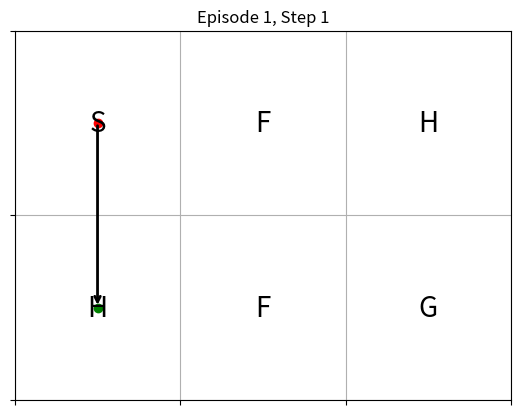
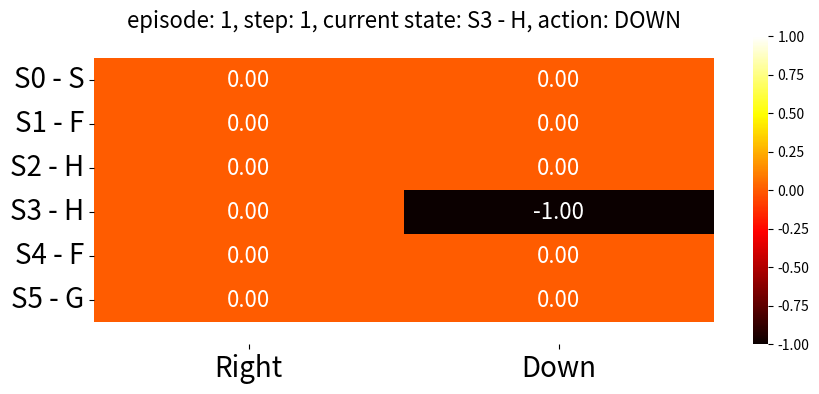
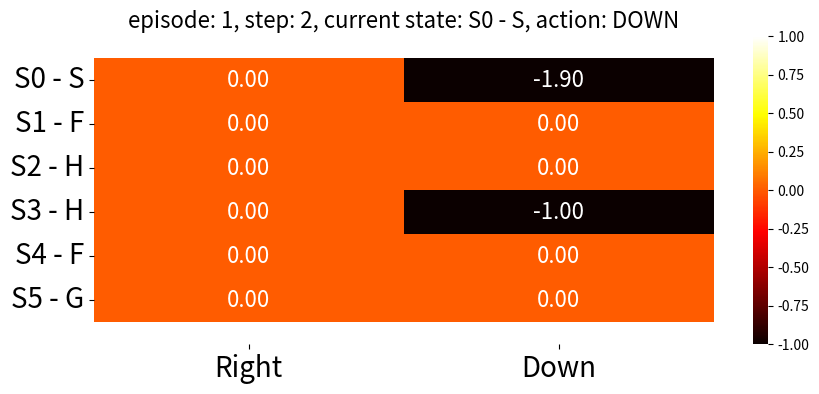
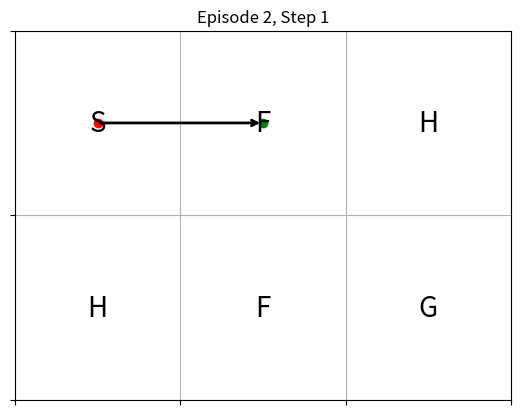
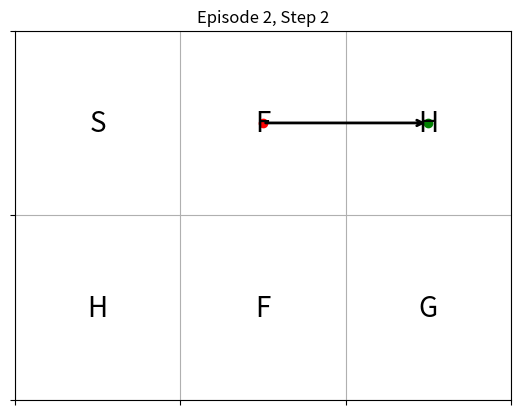
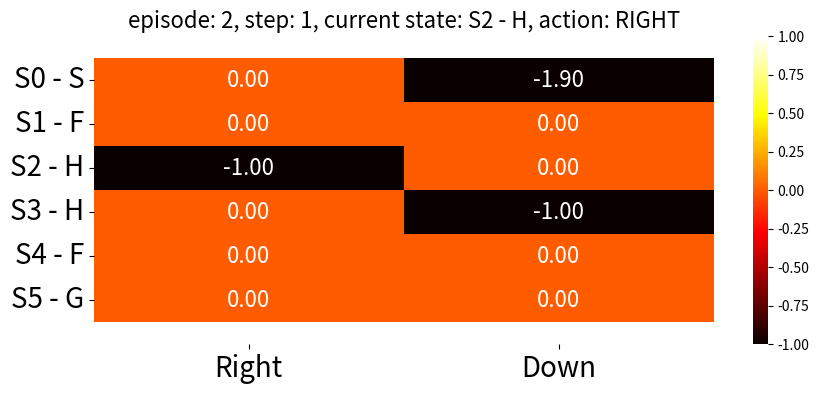
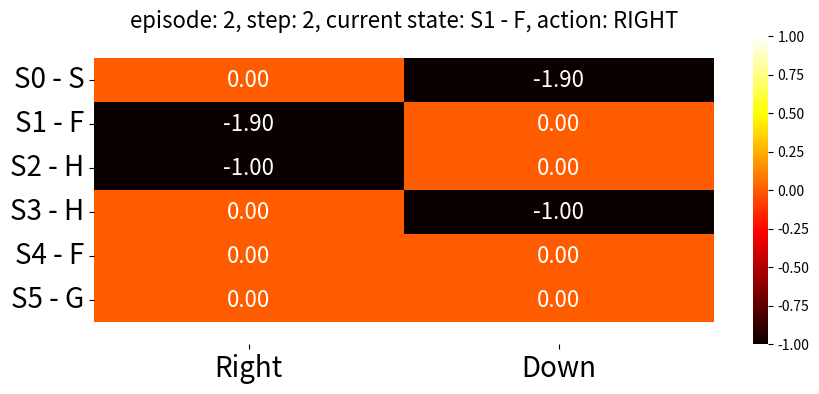
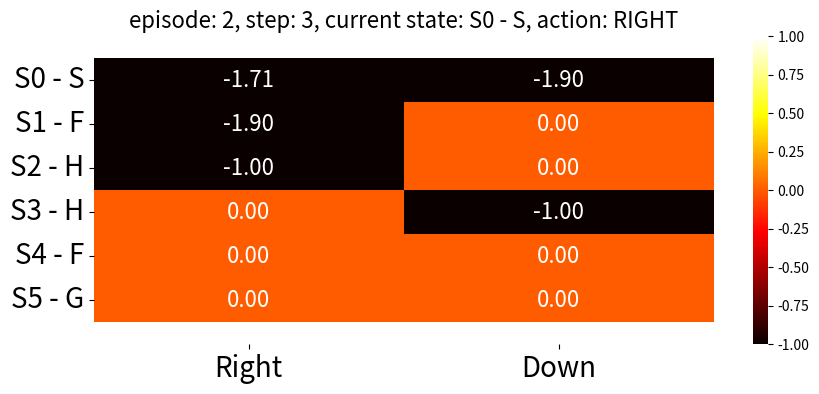
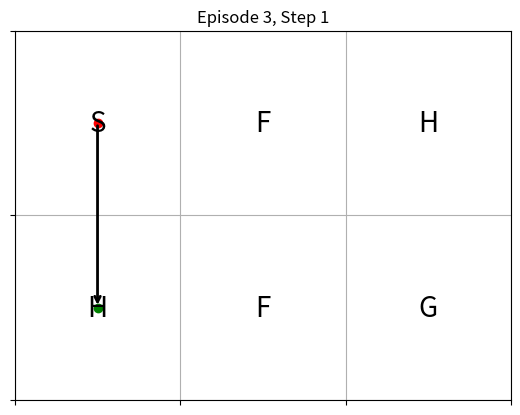
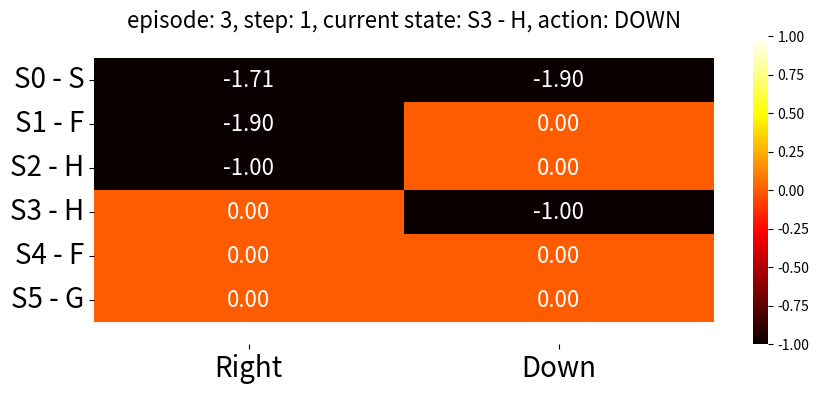
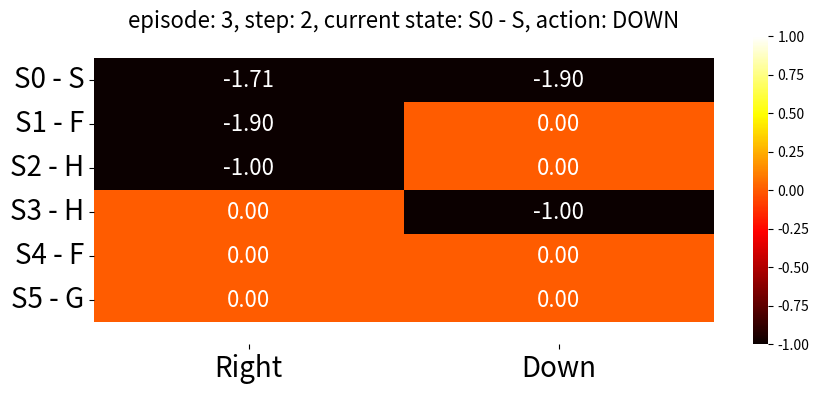
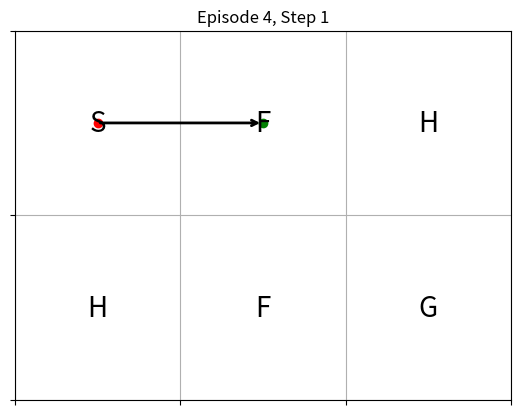
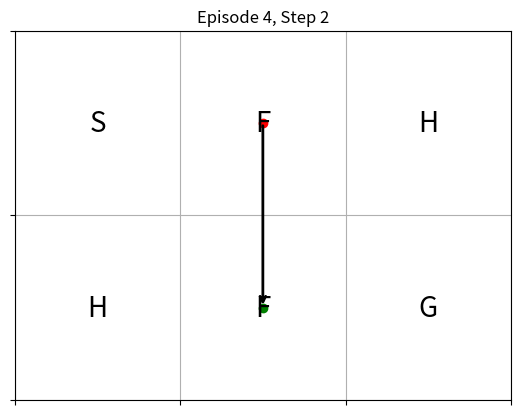
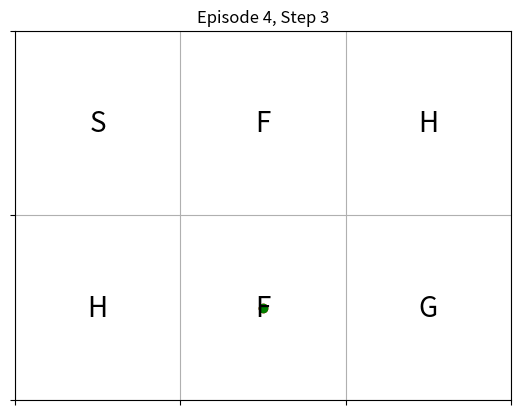
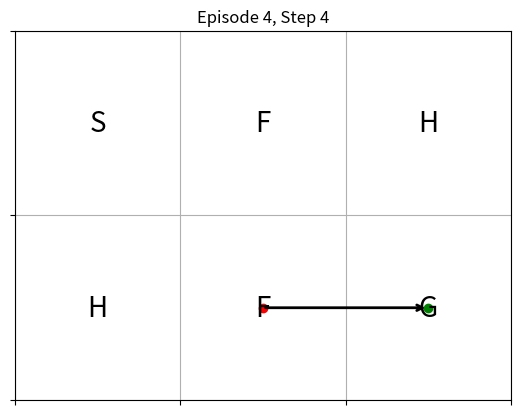
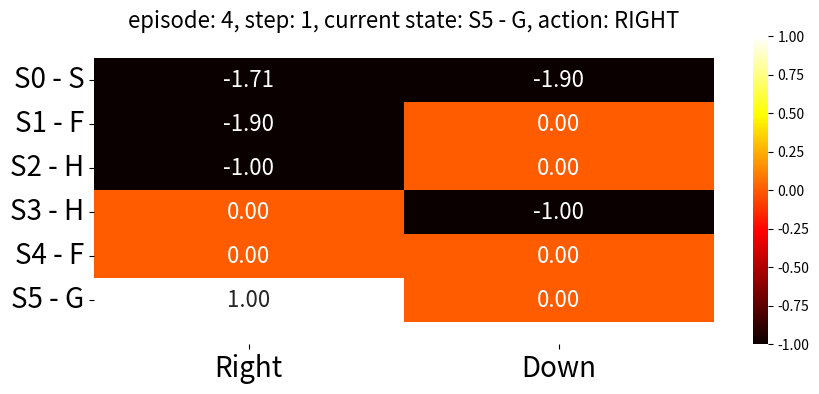

Here is the Python script that generated these plots, in order:
import os
import numpy as np
import seaborn as sns
import matplotlib.pyplot as plt

# environment
# S: start, F: frozen, H: hole, G: goal
#
# map:
# S F H
# H F G
MAP = [["S", "F", "H"], ["H", "F", "G"]]
map_row = len(MAP)
map_col = len(MAP[0])
num_state = map_row * map_col

# action
# RIGHT = 0, DOWN = 1
ACTION = [0, 1]
num_action = len(ACTION)

# hyperparameters
episodes = 10
discount = 0.9

# Path config
IMG_PATH = "./img/"
EPISODE_PATH = "./img/op/"
STEP_PATH = "./img/op_grid/"
OPTIMAL_GRID_PATH = "./img/on_policy_optimal_path.png"

for path in [IMG_PATH, EPISODE_PATH, STEP_PATH]:
    if not os.path.exists(path):
        os.makedirs(path)


# helper function to convert action to arrow
def action_to_arrow(action):
    if action == 0:
        return "→"
    elif action == 1:
        return "↓"


def flatten_list(list_of_lists):
    flat_list = []
    for sublist in list_of_lists:
        for item in sublist:
            flat_list.append(item)
    return flat_list


# Function to plot the grid
def plot_grid(current_state, action, next_state, episode, step):
    fig, ax = plt.subplots()
    ax.set_xlim(-0.5, map_col - 0.5)
    ax.set_ylim(-0.5, map_row - 0.5)

    # Plotting the grid
    for x in range(map_row):
        for y in range(map_col):
            ax.text(
                y, map_row - 1 - x, MAP[x][y], ha="center", va="center", fontsize=20
            )
            if (x, y) == current_state:
                ax.plot(y, map_row - 1 - x, "ro")  # Current state
            if (x, y) == next_state:
                ax.plot(y, map_row - 1 - x, "go")  # Next state

    # Adding the action arrow
    ax.annotate(
        "",
        xy=(next_state[1], map_row - 1 - next_state[0]),
        xytext=(current_state[1], map_row - 1 - current_state[0]),
        arrowprops=dict(arrowstyle="->", lw=2.0),
    )

    ax.set_xticks(np.arange(-0.5, map_col, 1))
    ax.set_yticks(np.arange(-0.5, map_row, 1))
    ax.grid(which="both")
    ax.set_xticklabels([])
    ax.set_yticklabels([])
    plt.title(f"Episode {episode+1}, Step {step}")
    plt.savefig(f"{STEP_PATH}episode-{episode+1}-step-{step}.png")
    plt.close()


def plot_optimal_path(Q_table):
    current_state = (0, 0)  # Start state
    optimal_path = [current_state]
    actions = []

    while MAP[current_state[0]][current_state[1]] != "G":
        action = np.argmax(Q_table[current_state[0] * map_col + current_state[1]])
        actions.append(action_to_arrow(action))
        if action == 0 and current_state[1] < map_col - 1:
            current_state = (current_state[0], current_state[1] + 1)
        elif action == 1 and current_state[0] < map_row - 1:
            current_state = (current_state[0] + 1, current_state[1])
        optimal_path.append(current_state)

    fig, ax = plt.subplots()
    ax.set_xlim(-0.5, map_col - 0.5)
    ax.set_ylim(-0.5, map_row - 0.5)

    # Plotting the grid and the optimal path
    for i, ((x, y), action) in enumerate(zip(optimal_path, actions + [""])):
        ax.text(
            y,
            map_row - 1 - x,
            MAP[x][y] + "\n" + action,
            ha="center",
            va="center",
            fontsize=20,
            color="blue",
        )
        if i < len(actions):
            next_state = optimal_path[i + 1]
            ax.annotate(
                "",
                xy=(next_state[1], map_row - 1 - next_state[0]),
                xytext=(y, map_row - 1 - x),
                arrowprops=dict(arrowstyle="->", lw=2.0, color="red"),
            )

    ax.set_xticks(np.arange(-0.5, map_col, 1))
    ax.set_yticks(np.arange(-0.5, map_row, 1))
    ax.grid(which="both")
    ax.set_xticklabels([])
    ax.set_yticklabels([])
    plt.title("Optimal Path")
    plt.savefig(f"{OPTIMAL_GRID_PATH}")
    plt.close()


# Initialize Q-table and Return_s_a
Q_table = np.zeros((num_state, num_action))
Return_s_a = {}

# Main loop for each episode
for episode in range(episodes):
    steps = []
    # start state
    current_state = MAP[0][0]
    current_state_index_x = 0
    current_state_index_y = 0

    # epsilon config: decayed epsilon greedy (simple implementation)
    if episode < int(episodes / 2):
        epsilon = 0.5
    else:
        epsilon = 0.1

    while True:
        # Epsilon-greedy action selection
        if np.random.rand() < epsilon:
            action = np.random.choice(ACTION)
        else:
            action = np.argmax(
                Q_table[current_state_index_x * map_col + current_state_index_y]
            )

        # Calculate next state
        next_state_index_x = current_state_index_x
        next_state_index_y = current_state_index_y

        if action == 0 and current_state_index_y < map_col - 1:
            next_state_index_y += 1
        elif action == 1 and current_state_index_x < map_row - 1:
            next_state_index_x += 1

        # reward
        if MAP[next_state_index_x][next_state_index_y] == "H":
            # hole
            reward = -1
        elif MAP[next_state_index_x][next_state_index_y] == "G":
            # goal
            reward = 1
        else:
            # ice and all other states
            reward = 0

        # Store step
        steps.append(((current_state_index_x, current_state_index_y), action, reward))

        # Plot current step
        plot_grid(
            (current_state_index_x, current_state_index_y),
            action,
            (next_state_index_x, next_state_index_y),
            episode,
            len(steps),
        )

        # Update current state
        current_state_index_x = next_state_index_x
        current_state_index_y = next_state_index_y
        current_state = MAP[current_state_index_x][current_state_index_y]

        # Check for terminal state
        if current_state in ["G", "H"]:
            steps.append(((current_state_index_x, current_state_index_y), action, reward))
            break

    # Process the episode for Q-table update
    G = 0
    for i, t in enumerate(reversed(range(len(steps)))):
        # meta data for Q-table title
        meta_data = "episode: " + str(episode + 1)

        state = steps[t][0]
        current_x = state[0]
        current_y = state[1]
        meta_data += ", step: " + str(i + 1)
        meta_data += (
            ", current state: S"
            + str(current_x * map_col + current_y)
            + " - "
            + MAP[current_x][current_y]
        )

        action = steps[t][1]
        if action == 0:
            meta_data += ", action: RIGHT"
        elif action == 1:
            meta_data += ", action: DOWN"

        reward = steps[t][2]

        G = discount * G + reward
        # unless the S, A in the episode
        if (state, action) not in [(x[0], x[1]) for x in steps[:t]]:
            # append G to Return(S, A)
            if (state, action) not in Return_s_a:
                Return_s_a[(state, action)] = []
            Return_s_a[(state, action)].append(G)
            # avg(Return)
            Q_table[current_x * map_col + current_y, action] = np.mean(
                Return_s_a[(state, action)]
            )

        # Update Q-table heatmap
        plt.figure(figsize=(10, 4))
        ax = sns.heatmap(
            Q_table,
            annot=True,
            cmap="hot",
            fmt=".2f",
            annot_kws={"size": 16},
            vmax=1,
            vmin=-1,
        )
        ax.set_ylim(len(Q_table) + 0.5, -0.5)
        ax.set_xticklabels(["Right", "Down"])
        plt.xticks(fontsize=20)
        flat_list = flatten_list(MAP)
        ax.set_yticklabels(
            ["S" + str(i) + " - " + element for i, element in enumerate(flat_list)]
        )
        plt.yticks(fontsize=20, rotation=0)
        plt.title(meta_data, fontsize=16)
        plt.savefig(f"{EPISODE_PATH}episode-{episode + 1}-step-{i+1}.png")
        plt.close()


plot_optimal_path(Q_table)
